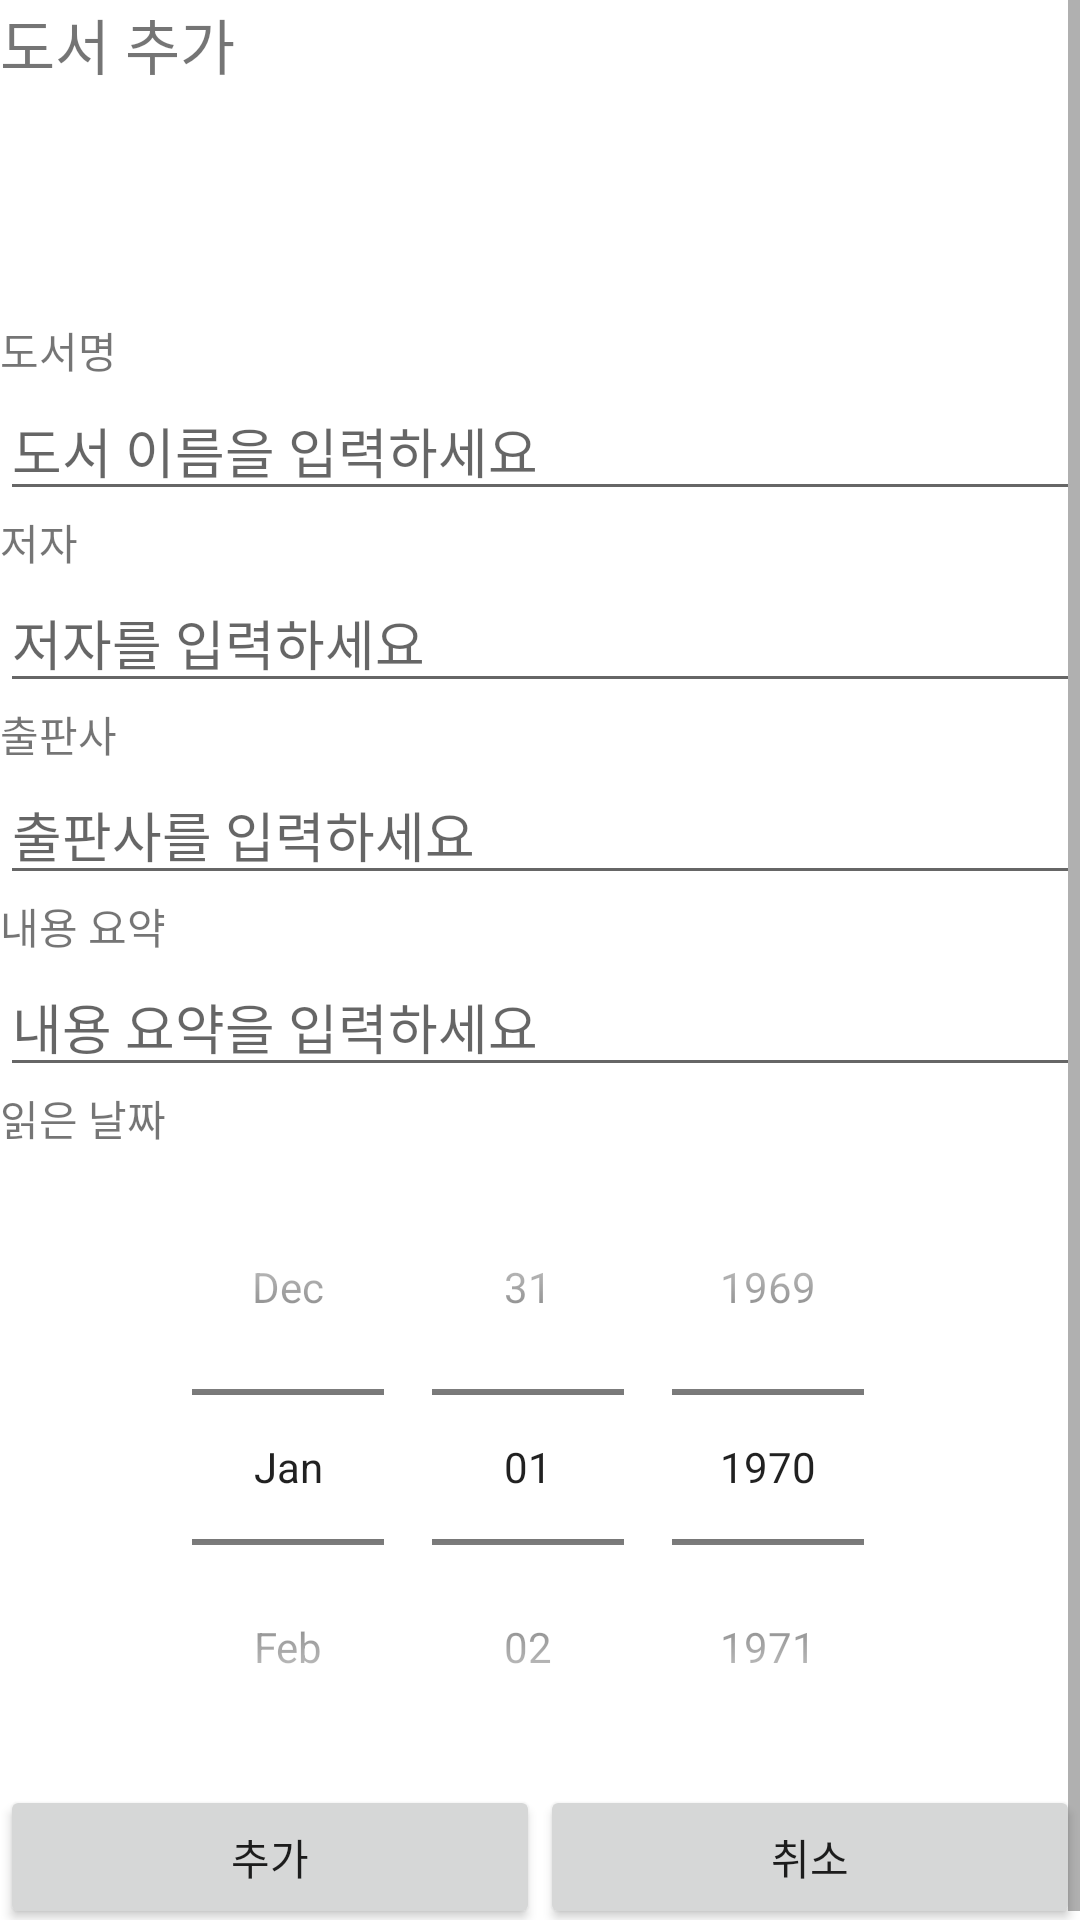

Here is an Android app screen rendered from its layout file. Give the layout XML and the strings, colors and styles it references.
<!-- AndroidManifest.xml: application theme Theme.FinalReport_01_20190937 -->
<!-- res/layout/activity_add.xml -->
<?xml version="1.0" encoding="utf-8"?>
<LinearLayout xmlns:android="http://schemas.android.com/apk/res/android"
    xmlns:app="http://schemas.android.com/apk/res-auto"
    xmlns:tools="http://schemas.android.com/tools"
    android:orientation="vertical" android:layout_width="match_parent"
    android:layout_height="match_parent">

    <ScrollView
        android:layout_width="match_parent"
        android:layout_height="match_parent">

        <LinearLayout
            android:layout_width="match_parent"
            android:layout_height="wrap_content"
            android:orientation="vertical" >

            <TextView
                android:id="@+id/textView2"
                android:layout_width="match_parent"
                android:layout_height="wrap_content"
                android:text="도서 추가"
                android:textSize="20sp" />

            <ImageView
                android:id="@+id/add_image"
                android:layout_width="match_parent"
                android:layout_height="77dp"
                android:layout_centerHorizontal="true"
                app:srcCompat="@mipmap/ic_launcher" />

            <TextView
                android:id="@+id/textView3"
                android:layout_width="match_parent"
                android:layout_height="wrap_content"
                android:text="도서명" />

            <EditText
                android:id="@+id/add_et_title"
                android:layout_width="match_parent"
                android:layout_height="wrap_content"
                android:ems="10"
                android:hint="도서 이름을 입력하세요"
                android:inputType="none" />

            <TextView
                android:id="@+id/textView4"
                android:layout_width="match_parent"
                android:layout_height="wrap_content"
                android:text="저자" />

            <EditText
                android:id="@+id/add_et_author"
                android:layout_width="match_parent"
                android:layout_height="wrap_content"
                android:ems="10"
                android:hint="저자를 입력하세요"
                android:inputType="none"
                tools:layout_editor_absoluteX="0dp"
                tools:layout_editor_absoluteY="170dp" />

            <TextView
                android:id="@+id/textView5"
                android:layout_width="match_parent"
                android:layout_height="wrap_content"
                android:text="출판사" />

            <EditText
                android:id="@+id/add_et_publisher"
                android:layout_width="match_parent"
                android:layout_height="wrap_content"
                android:ems="10"
                android:hint="출판사를 입력하세요"
                android:inputType="none"
                tools:layout_editor_absoluteX="0dp"
                tools:layout_editor_absoluteY="266dp" />

            <TextView
                android:id="@+id/textView6"
                android:layout_width="match_parent"
                android:layout_height="wrap_content"
                android:text="내용 요약"
                tools:layout_editor_absoluteX="0dp"
                tools:layout_editor_absoluteY="121dp" />

            <EditText
                android:id="@+id/add_et_contents"
                android:layout_width="match_parent"
                android:layout_height="wrap_content"
                android:ems="10"
                android:hint="내용 요약을 입력하세요"
                android:inputType="none"
                tools:layout_editor_absoluteX="0dp"
                tools:layout_editor_absoluteY="311dp" />

            <TextView
                android:id="@+id/textView7"
                android:layout_width="match_parent"
                android:layout_height="wrap_content"
                android:text="읽은 날짜"
                tools:layout_editor_absoluteX="0dp"
                tools:layout_editor_absoluteY="356dp" />

            <DatePicker
                android:id="@+id/add_datepicker"
                android:layout_width="match_parent"
                android:layout_height="wrap_content"
                android:calendarViewShown="false"
                android:datePickerMode="spinner"
                tools:layout_editor_absoluteX="0dp"
                tools:layout_editor_absoluteY="371dp" />

            <LinearLayout
                android:layout_width="match_parent"
                android:layout_height="wrap_content"
                android:orientation="horizontal">

                <Button
                    android:id="@+id/add_btn_ok"
                    android:layout_width="wrap_content"
                    android:layout_height="wrap_content"
                    android:layout_weight="1"
                    android:onClick="addOnClick"
                    android:text="추가" />

                <Button
                    android:id="@+id/add_btn_cancel"
                    android:layout_width="wrap_content"
                    android:layout_height="wrap_content"
                    android:layout_weight="1"
                    android:onClick="addOnClick"
                    android:text="취소" />
            </LinearLayout>

        </LinearLayout>
    </ScrollView>

</LinearLayout>
<!-- resources referenced by this layout -->
<resources>
  <style name="Theme.FinalReport_01_20190937" parent="Theme.MaterialComponents.DayNight.DarkActionBar">
          
          <item name="colorPrimary">@color/purple_500</item>
          <item name="colorPrimaryVariant">@color/purple_700</item>
          <item name="colorOnPrimary">@color/white</item>
          
          <item name="colorSecondary">@color/teal_200</item>
          <item name="colorSecondaryVariant">@color/teal_700</item>
          <item name="colorOnSecondary">@color/black</item>
          
          <item name="android:statusBarColor" tools:targetApi="l">?attr/colorPrimaryVariant</item>
          
      </style>
  <!-- not gathered from this repository: default colours our renderer supplied (Android Studio template values) -->
  <color name="purple_500">#FF6200EE</color>
  <color name="purple_700">#FF3700B3</color>
  <color name="teal_200">#FF03DAC5</color>
  <color name="teal_700">#FF018786</color>
  <color name="black">#FF000000</color>
  <color name="white">#FFFFFFFF</color>
</resources>
